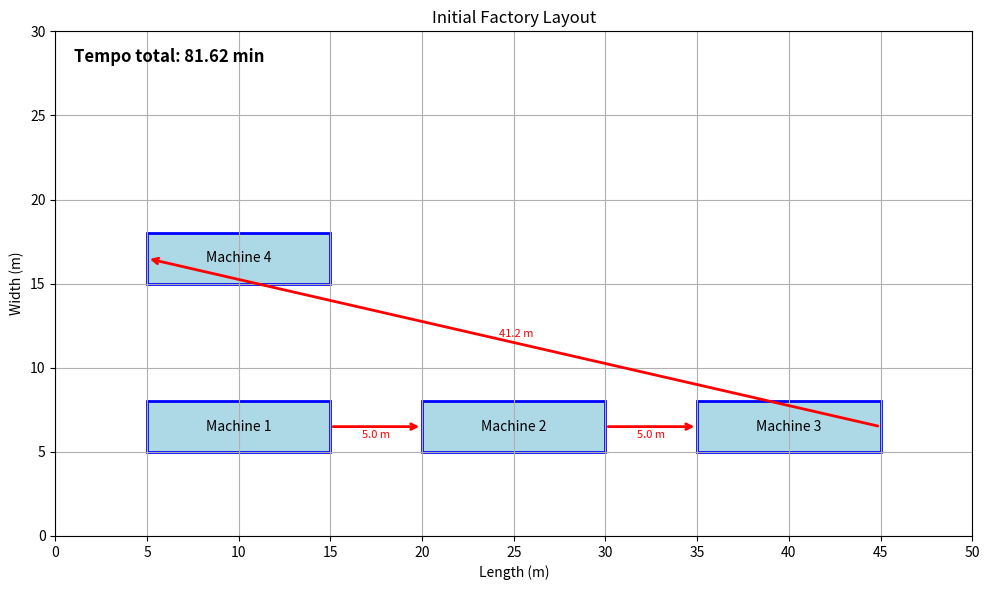
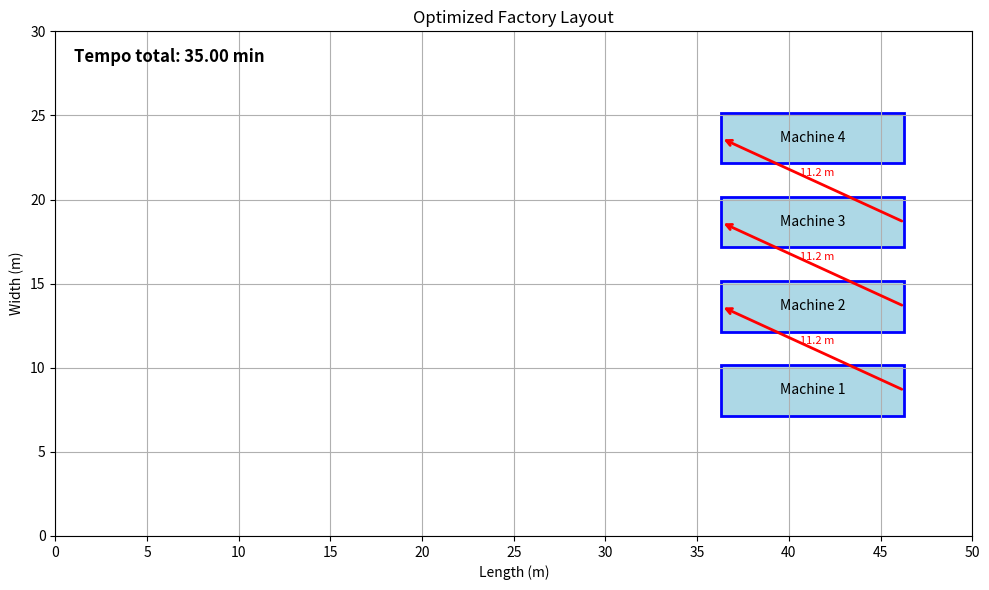

Source code (Python) for these figures, in order:
import numpy as np
import matplotlib.pyplot as plt
import matplotlib.patches as patches
from scipy.optimize import dual_annealing

# Parâmetros do layout da fábrica
factory_length = 50  # metros
factory_width = 30   # metros
minimum_distance = 2  # metros

# Definição inicial das máquinas
machines = {
    "Machine 1": (5, 5, 10, 3),
    "Machine 2": (20, 5, 10, 3),
    "Machine 3": (35, 5, 10, 3),
    "Machine 4": (5, 15, 10, 3)
}

# Parâmetros operacionais
process_time_per_machine = 5  # minutos
time_per_meter = 1  # minutos por metro

# Função para visualizar o layout com tempos no canto superior esquerdo
def plot_layout(machines, factory_length, factory_width, title="Factory Layout", show_time=None, save_file=None):
    fig, ax = plt.subplots(figsize=(10, 6))
    previous_position = None

    for i, (machine, (x, y, w, h)) in enumerate(machines.items()):
        rect = patches.Rectangle((x, y), w, h, edgecolor='blue', facecolor='lightblue', lw=2)
        ax.add_patch(rect)
        ax.text(x + w/2, y + h/2, machine, ha='center', va='center', fontsize=10, color='black')

        if previous_position is not None:
            start_x = previous_position[0] + previous_position[2]
            start_y = previous_position[1] + previous_position[3]/2
            end_x = x
            end_y = y + h/2

            distance = np.sqrt((end_x - start_x)**2 + (end_y - start_y)**2)

            ax.annotate('', xy=(end_x, end_y), xytext=(start_x, start_y),
                        arrowprops=dict(facecolor='red', edgecolor='red', arrowstyle="->", lw=2))

            mid_x = (start_x + end_x) / 2
            mid_y = (start_y + end_y) / 2
            offset_x = (end_y - start_y) / distance * 0.5
            offset_y = (start_x - end_x) / distance * 0.5
            ax.text(mid_x + offset_x, mid_y + offset_y, f'{distance:.1f} m', fontsize=8, color='red', ha='center', va='center')

        previous_position = (x, y, w, h)

    ax.set_xlim(0, factory_length)
    ax.set_ylim(0, factory_width)
    ax.set_xticks(np.arange(0, factory_length + 1, 5))
    ax.set_yticks(np.arange(0, factory_width + 1, 5))
    ax.grid(True)

    ax.set_title(title)
    ax.set_xlabel('Length (m)')
    ax.set_ylabel('Width (m)')

    # Tempo no canto superior esquerdo
    if show_time is not None:
        ax.text(1, factory_width - 1, f"Tempo total: {show_time:.2f} min",
                ha='left', va='top', fontsize=12, color='black', fontweight='bold')

    plt.tight_layout()

    # Salvar o gráfico, se o caminho de arquivo for fornecido
    if save_file is not None:
        plt.savefig(save_file, dpi=300, bbox_inches='tight')

    plt.show()

# Calcula a distância total entre máquinas
def total_distance(machines):
    positions = []
    for machine in machines:
        x, y, w, h = machines[machine]
        positions.append((x + w, y + h / 2))
    return sum(np.sqrt((positions[i+1][0] - positions[i][0])**2 + (positions[i+1][1] - positions[i][1])**2)
               for i in range(len(positions) - 1))

# Calcula o tempo total
def calculate_total_time(machines):
    positions = [(x + w, y + h / 2) for x, y, w, h in machines.values()]
    total_time = process_time_per_machine * len(machines)
    total_time += sum(np.sqrt((positions[i+1][0] - positions[i][0])**2 + (positions[i+1][1] - positions[i][1])**2)
                      * time_per_meter for i in range(len(positions) - 1))
    return total_time

# Função de custo para o otimizador
def cost_function(updated_positions):
    total_dist = total_distance(updated_positions)
    overlap_penalty = 0
    machine_list = list(updated_positions.values())

    for i in range(len(machine_list)):
        x1, y1, w1, h1 = machine_list[i]
        for j in range(i+1, len(machine_list)):
            x2, y2, w2, h2 = machine_list[j]
            dist_x = abs(x1 - x2)
            dist_y = abs(y1 - y2)
            overlap_x = (w1 + w2) / 2 + minimum_distance
            overlap_y = (h1 + h2) / 2 + minimum_distance
            if dist_x < overlap_x and dist_y < overlap_y:
                overlap_penalty += (overlap_x - dist_x) * (overlap_y - dist_y)

    boundary_penalty = sum(
        1e4 for x, y, w, h in machine_list if x < 0 or y < 0 or x + w > factory_length or y + h > factory_width
    )

    return total_dist + overlap_penalty + boundary_penalty

# Custo adaptado para otimização
def optimization_cost(positions):
    updated_positions = {
        name: (positions[i*2], positions[i*2 + 1], machines[name][2], machines[name][3])
        for i, name in enumerate(machines)
    }
    return cost_function(updated_positions)

# Definir bounds para a otimização
bounds = []
for name in machines:
    _, _, w, h = machines[name]
    bounds.append((0, factory_length - w))  # x
    bounds.append((0, factory_width - h))   # y

# Tempo antes da otimização
initial_time = calculate_total_time(machines)
print(f"Tempo total antes da otimização: {initial_time:.2f} minutos")

# Otimização com simulated annealing
result = dual_annealing(optimization_cost, bounds)

# Aplicar as posições otimizadas
optimized_machines = {
    name: (result.x[i*2], result.x[i*2 + 1], machines[name][2], machines[name][3])
    for i, name in enumerate(machines)
}

# Tempo depois da otimização
optimized_time = calculate_total_time(optimized_machines)
print(f"Tempo total após otimização automática: {optimized_time:.2f} minutos")

# Visualizações com tempos individuais
plot_layout(machines, factory_length, factory_width, title="Initial Factory Layout",
            show_time=initial_time, save_file="layout-inicial.png")

plot_layout(optimized_machines, factory_length, factory_width, title="Optimized Factory Layout",
            show_time=optimized_time, save_file="layout-otimizado.png")